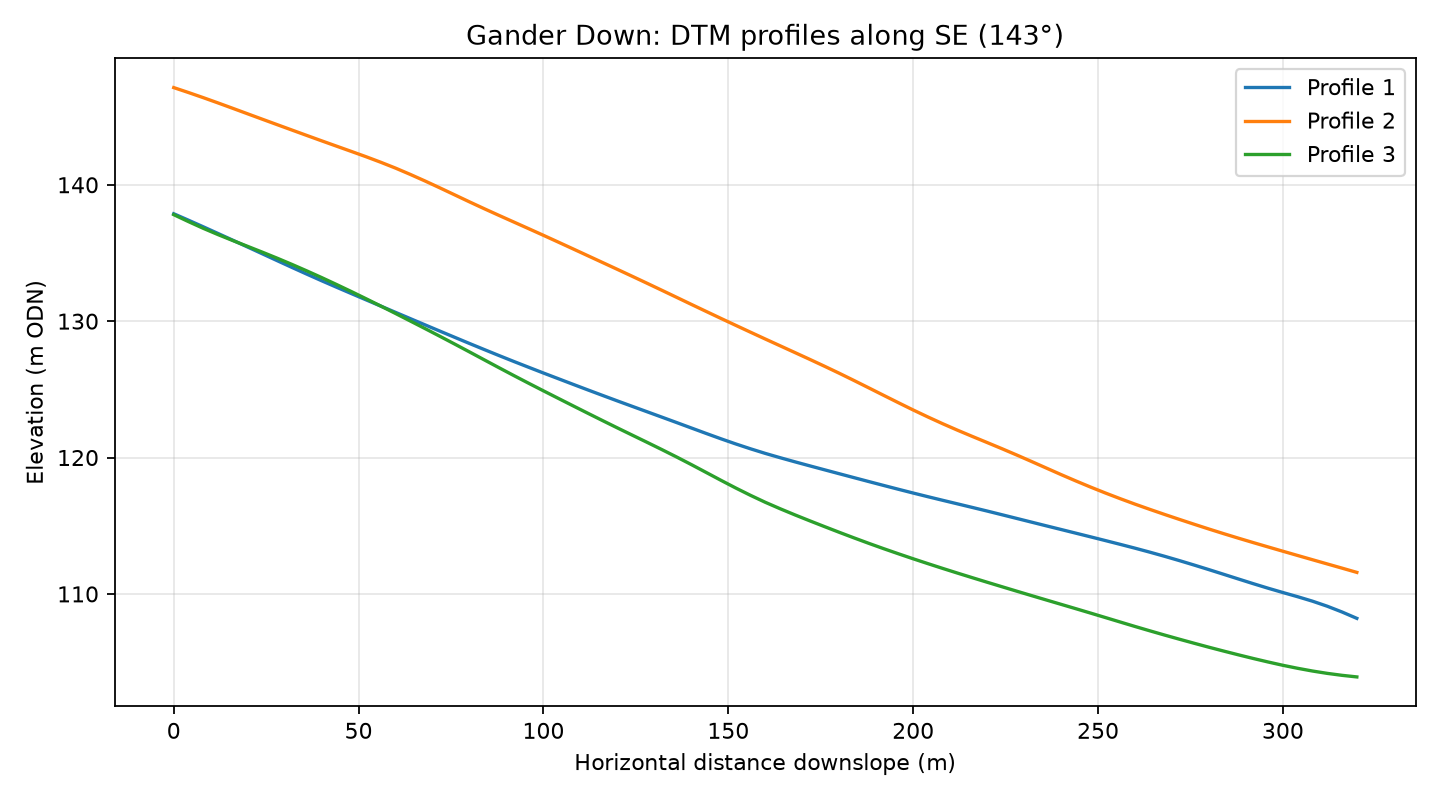

Data behind this chart, as committed beside it:
profile, distance_m, elevation_m
1, 0.0, 137.9
1, 4.0, 137.4
1, 8.0, 136.9
1, 12.0, 136.4
1, 16.0, 135.9
1, 20.0, 135.4
1, 24.0, 134.9
1, 28.0, 134.4
1, 32.0, 133.9
1, 36.0, 133.4
1, 40.0, 133
1, 44.0, 132.5
1, 48.0, 132
1, 52.0, 131.6
1, 56.0, 131.1
1, 60.0, 130.6
1, 64.0, 130.2
1, 68.0, 129.7
1, 72.0, 129.3
1, 76.0, 128.8
1, 80.0, 128.4
1, 84.0, 127.9
1, 88.0, 127.5
1, 92.0, 127
1, 96.0, 126.6
1, 100.0, 126.2
1, 104.0, 125.8
1, 108.0, 125.4
1, 112.0, 125
1, 116.0, 124.6
1, 120.0, 124.2
1, 124.0, 123.8
1, 128.0, 123.4
1, 132.0, 123
1, 136.0, 122.6
1, 140.0, 122.2
1, 144.0, 121.8
1, 148.0, 121.4
1, 152.0, 121
1, 156.0, 120.6
1, 160.0, 120.3
1, 164.0, 120
1, 168.0, 119.7
1, 172.0, 119.4
1, 176.0, 119.1
1, 180.0, 118.8
1, 184.0, 118.5
1, 188.0, 118.2
1, 192.0, 118
1, 196.0, 117.7
1, 200.0, 117.4
1, 204.0, 117.1
1, 208.0, 116.9
1, 212.0, 116.6
1, 216.0, 116.3
1, 220.0, 116.1
1, 224.0, 115.8
1, 228.0, 115.5
1, 232.0, 115.3
1, 236.0, 115
... 183 more rows
